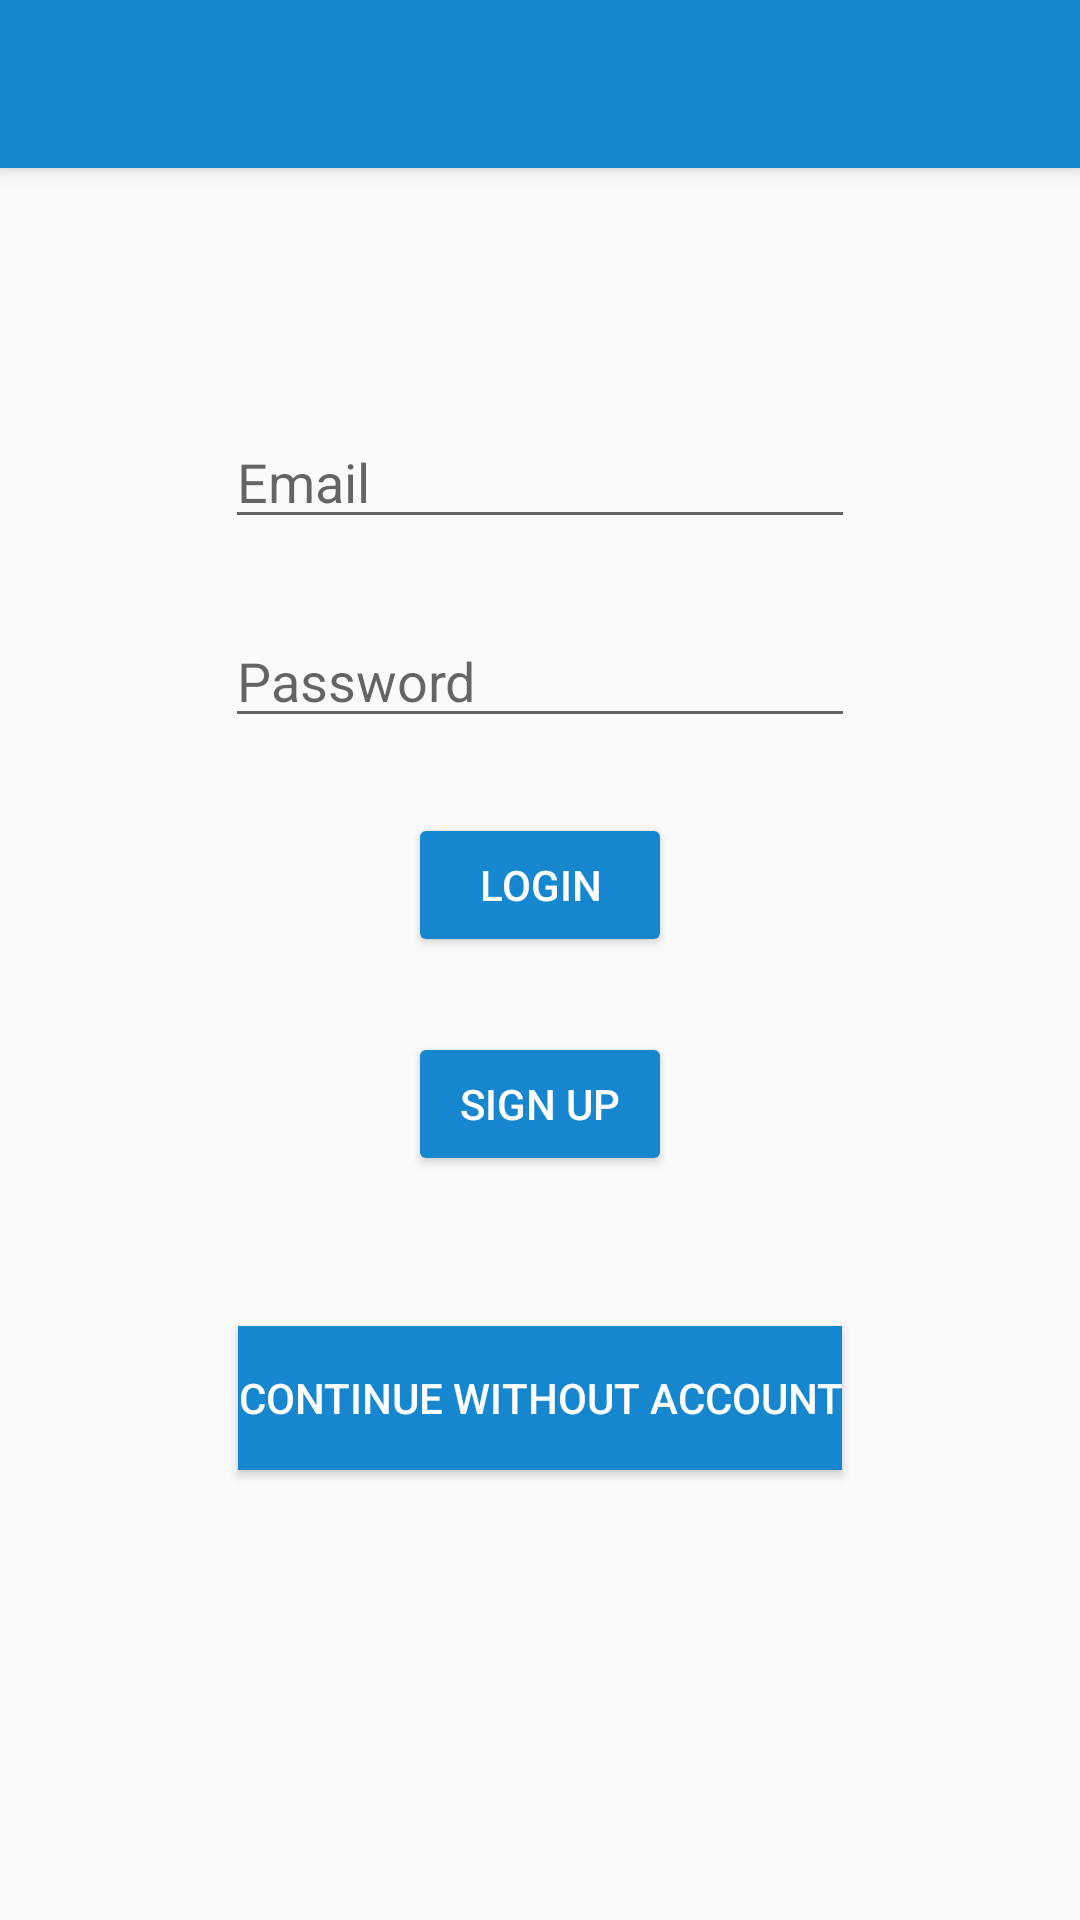

Produce the Android XML layout that renders to this screen, including the resource entries it uses.
<!-- AndroidManifest.xml: application theme Theme.ShopIST -->
<!-- res/layout/activity_login.xml -->
<?xml version="1.0" encoding="utf-8"?>
<androidx.constraintlayout.widget.ConstraintLayout xmlns:android="http://schemas.android.com/apk/res/android"
    xmlns:app="http://schemas.android.com/apk/res-auto"
    xmlns:tools="http://schemas.android.com/tools"
    android:layout_width="match_parent"
    android:layout_height="match_parent"
    tools:context=".LoginActivity">

    <EditText
        android:id="@+id/emailTextBox"
        android:layout_width="wrap_content"
        android:layout_height="wrap_content"
        android:layout_marginStart="100dp"
        android:layout_marginEnd="100dp"
        android:layout_marginBottom="25dp"
        android:autofillHints=""
        android:ems="10"
        android:hint="@string/email"
        android:inputType="textEmailAddress"
        app:layout_constraintBottom_toTopOf="@+id/passwordTextBox"
        app:layout_constraintEnd_toEndOf="parent"
        app:layout_constraintStart_toStartOf="parent" />

    <EditText
        android:id="@+id/passwordTextBox"
        android:layout_width="wrap_content"
        android:layout_height="wrap_content"
        android:layout_marginStart="100dp"
        android:layout_marginEnd="100dp"
        android:layout_marginBottom="25dp"
        android:autofillHints=""
        android:ems="10"
        android:hint="@string/password"
        android:inputType="textPassword"
        app:layout_constraintBottom_toTopOf="@+id/loginButton"
        app:layout_constraintEnd_toEndOf="parent"
        app:layout_constraintStart_toStartOf="parent" />

    <Button
        android:id="@+id/loginButton"
        android:layout_width="wrap_content"
        android:layout_height="wrap_content"
        android:layout_marginStart="100dp"
        android:layout_marginEnd="100dp"
        android:layout_marginBottom="25dp"
        android:onClick="onClickLogin"
        android:text="@string/login"
        android:textColor="#FFFFFF"
        app:backgroundTint="#1687CE"
        app:layout_constraintBottom_toTopOf="@+id/signUpButton"
        app:layout_constraintEnd_toEndOf="parent"
        app:layout_constraintStart_toStartOf="parent" />

    <Button
        android:id="@+id/noAccountButton"
        android:layout_width="wrap_content"
        android:layout_height="wrap_content"
        android:layout_marginStart="100dp"
        android:layout_marginEnd="100dp"
        android:layout_marginBottom="150dp"
        android:background="#1687CE"
        android:onClick="onClickNoAccount"
        android:text="@string/continueWithoutAccount"
        android:textColor="#FFFFFF"
        app:layout_constraintBottom_toBottomOf="parent"
        app:layout_constraintEnd_toEndOf="parent"
        app:layout_constraintStart_toStartOf="parent" />

    <Button
        android:id="@+id/signUpButton"
        android:layout_width="wrap_content"
        android:layout_height="wrap_content"
        android:layout_marginStart="100dp"
        android:layout_marginEnd="100dp"
        android:layout_marginBottom="50dp"
        android:onClick="onClickSignUp"
        android:text="@string/signUp"
        android:textColor="#FFFFFF"
        app:backgroundTint="#1687CE"
        app:layout_constraintBottom_toTopOf="@+id/noAccountButton"
        app:layout_constraintEnd_toEndOf="parent"
        app:layout_constraintStart_toStartOf="parent" />

    <androidx.appcompat.widget.Toolbar
        android:id="@+id/mainToolbar"
        android:layout_width="match_parent"
        android:layout_height="wrap_content"
        android:background="?attr/colorPrimary"
        android:elevation="4dp"
        android:minHeight="?attr/actionBarSize"
        android:theme="@style/ThemeOverlay.AppCompat.ActionBar"
        app:layout_constraintTop_toTopOf="parent"
        app:popupTheme="@style/ThemeOverlay.AppCompat.Light"
        app:theme="@style/Theme.Toolbar" />


</androidx.constraintlayout.widget.ConstraintLayout>
<!-- resources referenced by this layout -->
<resources>
  <string name="continueWithoutAccount">Continue Without Account</string>
  <string name="email">Email</string>
  <string name="login">Login</string>
  <string name="password">Password</string>
  <string name="signUp">Sign Up</string>
  <style name="Theme.Toolbar" parent="Theme.ShopIST">
          
          <item name="android:textColorPrimary">@color/black</item>
          
          <item name="android:textColorSecondary">@color/white</item>
      </style>
  <style name="Theme.ShopIST" parent="Theme.AppCompat.Light.NoActionBar">
          
          <item name="colorPrimary">#FF1687CE</item>
          <item name="colorPrimaryVariant">#FF1687CE</item>
          <item name="colorOnPrimary">@color/white</item>
          
          <item name="colorSecondary">#FF1687CE</item>
          <item name="colorSecondaryVariant">#FF1687CE</item>
          <item name="colorOnSecondary">@color/white</item>
          
          <item name="android:statusBarColor" tools:targetApi="l">?attr/colorPrimaryVariant</item>
          
          <item name="titleTextColor">@android:color/white</item>
          <item name="subtitleTextColor">@android:color/white</item>
      </style>
  <!-- not gathered from this repository: default colours our renderer supplied (Android Studio template values) -->
  <color name="black">#FF000000</color>
  <color name="white">#FFFFFFFF</color>
</resources>
